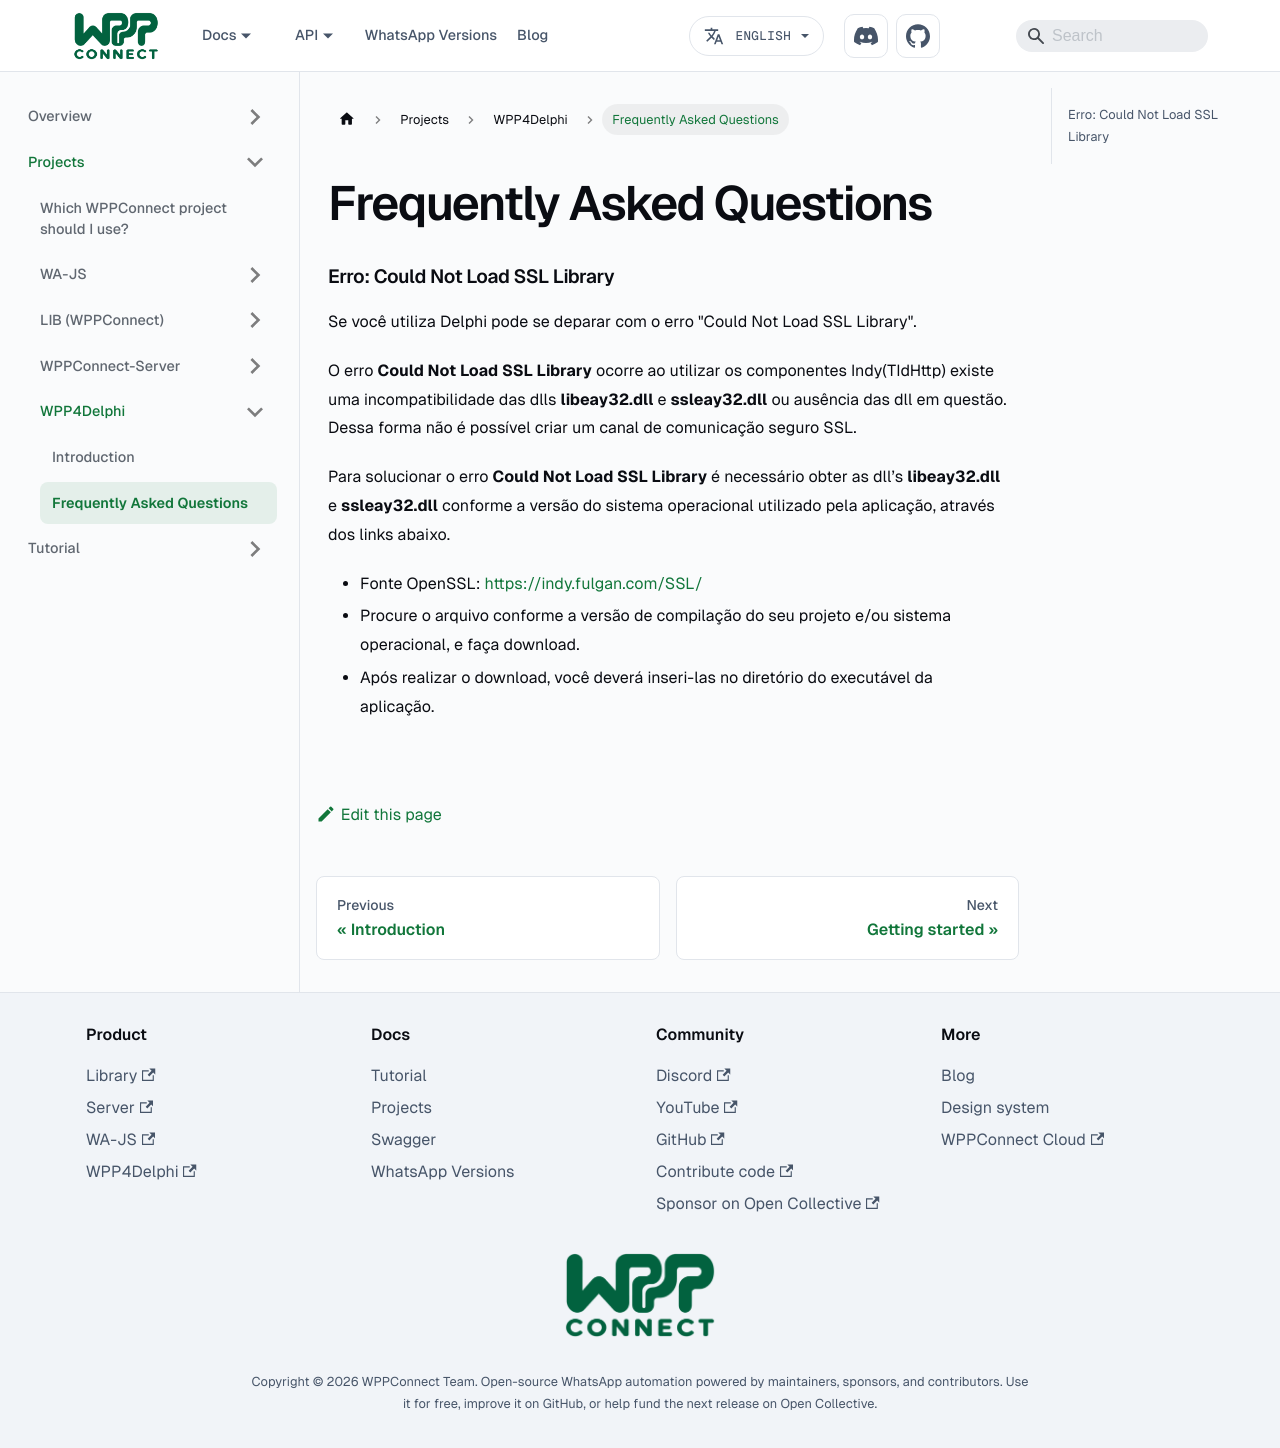

repository: wppconnect-team/wppconnect-team.github.io · page: docs/projects/wpp4delphi/faq/index.html · generator: docusaurus

---
title: Frequently Asked Questions
sidebar_position: 99
---

### Erro: Could Not Load SSL Library

Se você utiliza Delphi pode se deparar com o erro "Could Not Load SSL Library".

O erro **Could Not Load SSL Library** ocorre ao utilizar os componentes Indy(TIdHttp) existe uma incompatibilidade das dlls **libeay32.dll** e **ssleay32.dll** ou ausência das dll em questão. Dessa forma não é possível criar um canal de comunicação seguro SSL.

Para solucionar o erro **Could Not Load SSL Library** é necessário obter as dll’s **libeay32.dll** e **ssleay32.dll** conforme a versão do sistema operacional utilizado pela aplicação, através dos links abaixo.

- Fonte OpenSSL: https://indy.fulgan.com/SSL/
- Procure o arquivo conforme a versão de compilação do seu projeto e/ou sistema operacional, e faça download.
- Após realizar o download, você deverá inseri-las no diretório do executável da aplicação.
